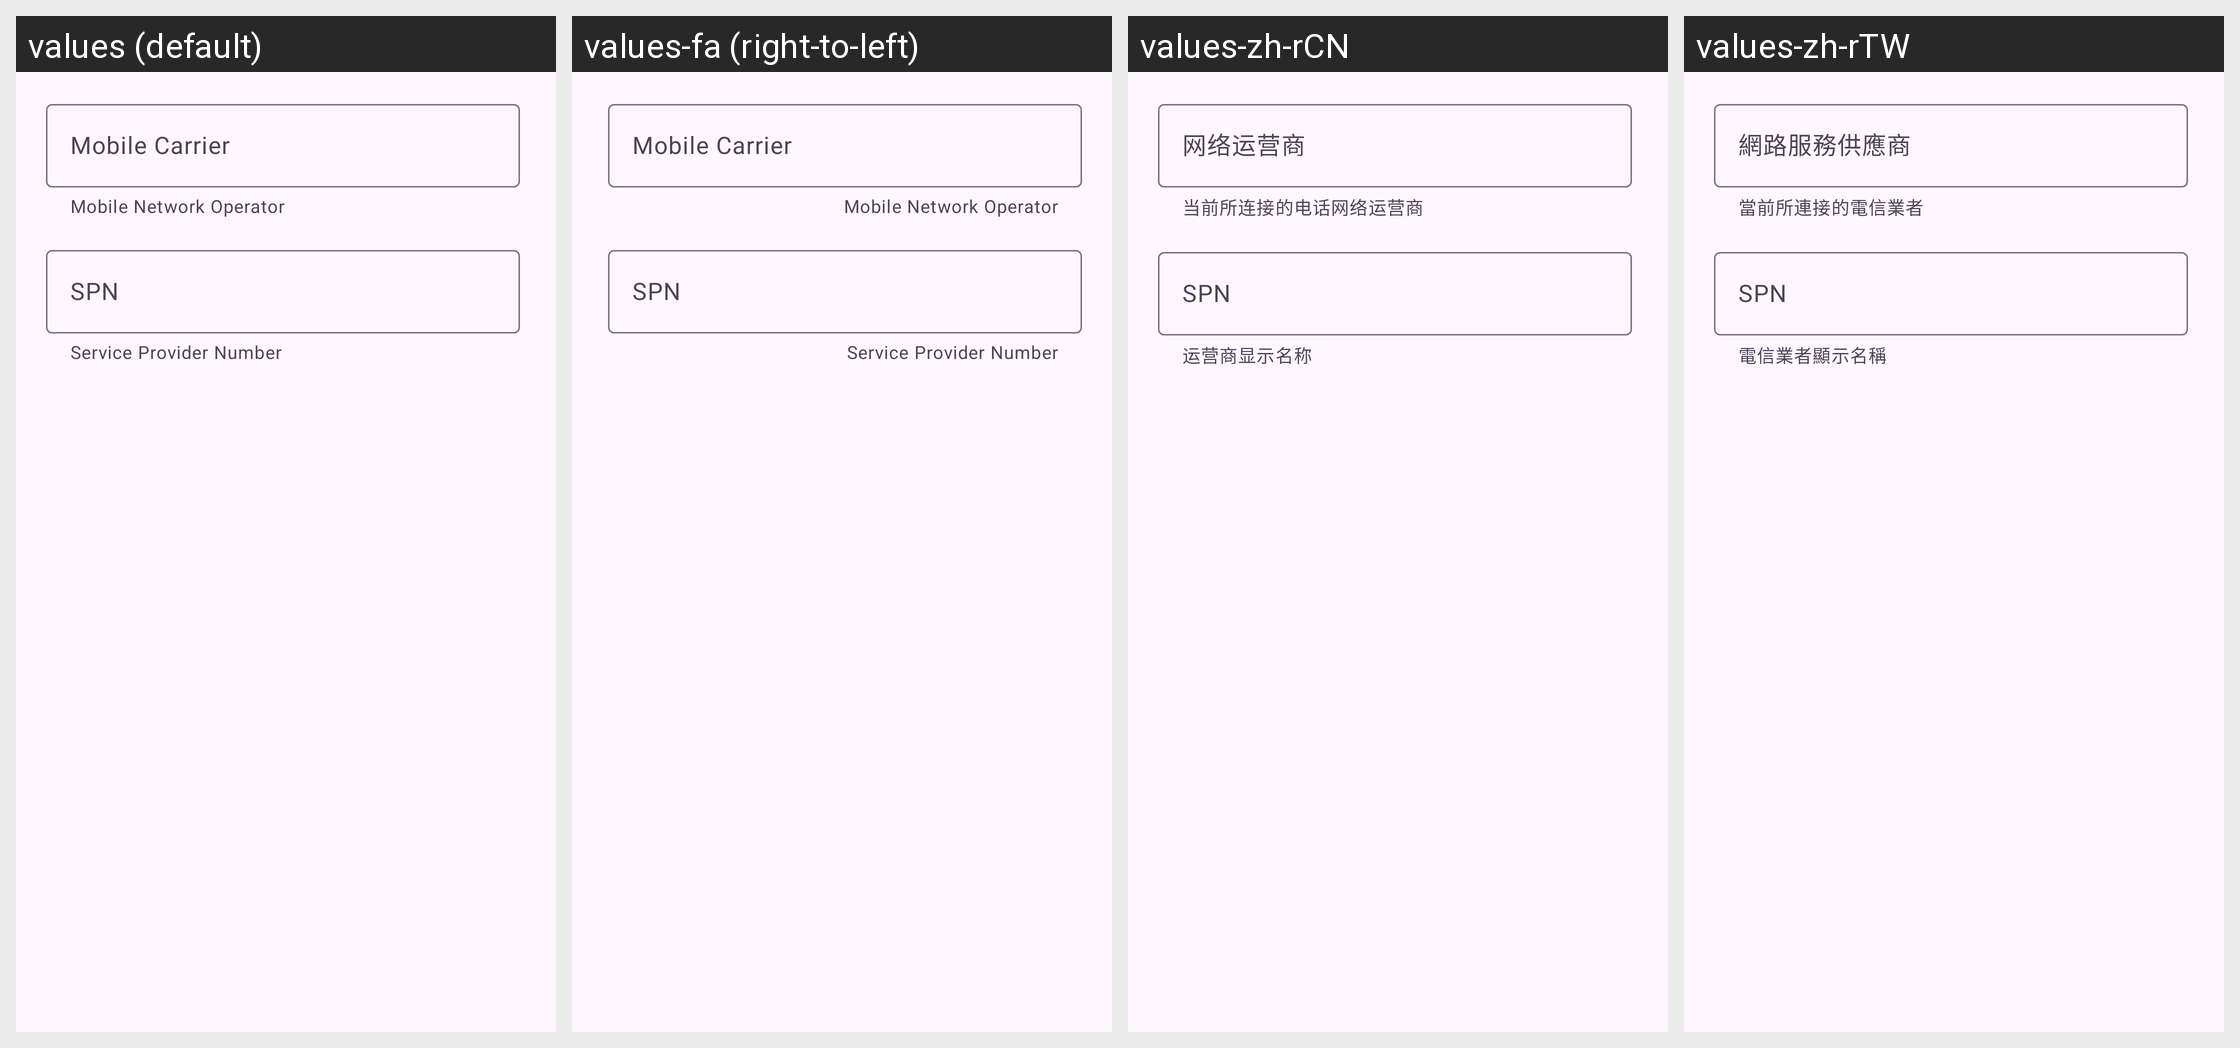

For this localized Android screen grid, give each drawn string resource with its value in every locale shown.
Android screen res/layout/dialog_vm_phone_carrier.xml rendered under 4 locales, left to right: values (default), values-fa (right-to-left), values-zh-rCN, values-zh-rTW. Device: Nexus 5 (rendered at 1080×1920; each locale shown at half size, 540×960, under a caption strip naming it); theme Theme.Catalog.Purple.
Other locales in the repository, not shown: values-ar, values-de, values-de-rDE, values-es, values-fr, values-hi, values-in, values-it, values-ja, values-ko, values-ml, values-ms, values-pl, values-pt, values-ro, values-ru, values-th, values-tr, values-uk, values-vi, values-vi-rVN, values-zh, values-zh-rHK.
Strings drawn on this screen, with the default value and each locale's value (text and hints the layout hard-codes, and strings that could not be matched under every locale, appear in the picture but are not listed):

phone_network_carrier_help_tips
  values: Mobile Network Operator
  values-fa: Mobile Network Operator  [not translated; the default value is used]
  values-zh-rCN: 当前所连接的电话网络运营商
  values-zh-rTW: 當前所連接的電信業者

vm_pref_title_phone_network_carrier
  values: Mobile Carrier
  values-fa: Mobile Carrier  [not translated; the default value is used]
  values-zh-rCN: 网络运营商
  values-zh-rTW: 網路服務供應商

spn_help_tips
  values: Service Provider Number
  values-fa: Service Provider Number  [not translated; the default value is used]
  values-zh-rCN: 运营商显示名称
  values-zh-rTW: 電信業者顯示名稱

vm_pref_title_spn
  values: SPN
  values-fa: SPN  [not translated; the default value is used]
  values-zh-rCN: SPN
  values-zh-rTW: SPN
